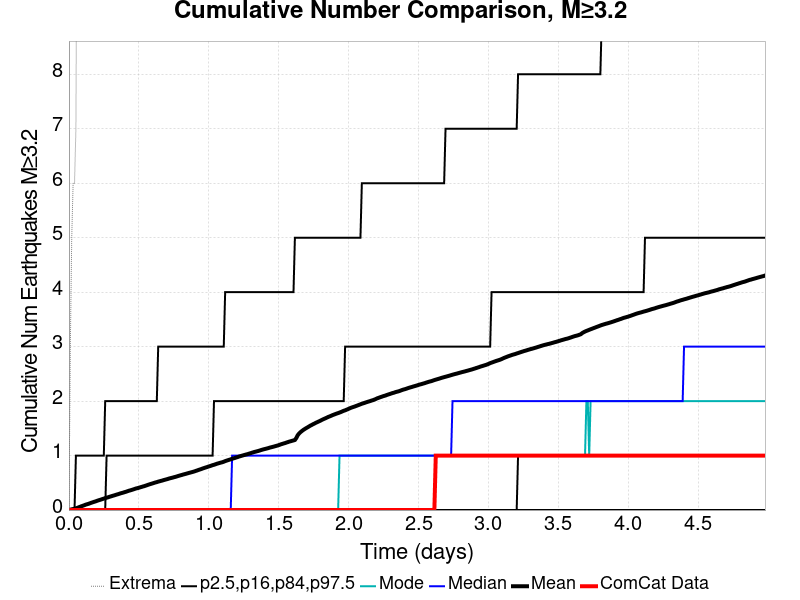

Values plotted in this chart, from the file beside it:
Time (days), ComCat Data, Simulation Mean, Simulation Median, Simulation Mode, Simulation Minimum, Simulation Maximum, 2.5 %-ile, 16 %-ile, 84 %-ile, 97.5 %-ile
0.0, 0.0, 0.0, 0.0, 0.0, 0.0, 0.0, 0.0, 0.0, 0.0, 0.0
0.009975, 0.0, 0.0072, 0.0, 0.0, 0.0, 3.0, 0.0, 0.0, 0.0, 0.0
0.01995, 0.0, 0.0139, 0.0, 0.0, 0.0, 5.0, 0.0, 0.0, 0.0, 0.0
0.02993, 0.0, 0.0192, 0.0, 0.0, 0.0, 6.0, 0.0, 0.0, 0.0, 0.0
0.0399, 0.0, 0.0261, 0.0, 0.0, 0.0, 6.0, 0.0, 0.0, 0.0, 0.0
0.04988, 0.0, 0.0319, 0.0, 0.0, 0.0, 7.0, 0.0, 0.0, 0.0, 1.0
0.05985, 0.0, 0.0406, 0.0, 0.0, 0.0, 13.0, 0.0, 0.0, 0.0, 1.0
0.06983, 0.0, 0.0508, 0.0, 0.0, 0.0, 47.0, 0.0, 0.0, 0.0, 1.0
0.0798, 0.0, 0.0601, 0.0, 0.0, 0.0, 68.0, 0.0, 0.0, 0.0, 1.0
0.08978, 0.0, 0.0707, 0.0, 0.0, 0.0, 84.0, 0.0, 0.0, 0.0, 1.0
0.09975, 0.0, 0.0794, 0.0, 0.0, 0.0, 95.0, 0.0, 0.0, 0.0, 1.0
0.1097, 0.0, 0.0886, 0.0, 0.0, 0.0, 103.0, 0.0, 0.0, 0.0, 1.0
0.1197, 0.0, 0.0993, 0.0, 0.0, 0.0, 113.0, 0.0, 0.0, 0.0, 1.0
0.1297, 0.0, 0.1069, 0.0, 0.0, 0.0, 119.0, 0.0, 0.0, 0.0, 1.0
0.1397, 0.0, 0.1141, 0.0, 0.0, 0.0, 124.0, 0.0, 0.0, 0.0, 1.0
0.1496, 0.0, 0.1242, 0.0, 0.0, 0.0, 131.0, 0.0, 0.0, 0.0, 1.0
0.1596, 0.0, 0.1334, 0.0, 0.0, 0.0, 142.0, 0.0, 0.0, 0.0, 1.0
0.1696, 0.0, 0.1417, 0.0, 0.0, 0.0, 145.0, 0.0, 0.0, 0.0, 1.0
0.1796, 0.0, 0.151, 0.0, 0.0, 0.0, 154.0, 0.0, 0.0, 0.0, 1.0
0.1895, 0.0, 0.1582, 0.0, 0.0, 0.0, 155.0, 0.0, 0.0, 0.0, 1.0
0.1995, 0.0, 0.168, 0.0, 0.0, 0.0, 159.0, 0.0, 0.0, 0.0, 1.0
0.2095, 0.0, 0.1773, 0.0, 0.0, 0.0, 162.0, 0.0, 0.0, 0.0, 1.0
0.2195, 0.0, 0.1849, 0.0, 0.0, 0.0, 165.0, 0.0, 0.0, 0.0, 1.0
0.2294, 0.0, 0.1934, 0.0, 0.0, 0.0, 169.0, 0.0, 0.0, 0.0, 1.0
0.2394, 0.0, 0.2021, 0.0, 0.0, 0.0, 171.0, 0.0, 0.0, 0.0, 1.0
0.2494, 0.0, 0.2106, 0.0, 0.0, 0.0, 171.0, 0.0, 0.0, 0.0, 1.0
0.2594, 0.0, 0.2191, 0.0, 0.0, 0.0, 172.0, 0.0, 0.0, 0.0, 2.0
0.2693, 0.0, 0.2271, 0.0, 0.0, 0.0, 174.0, 0.0, 0.0, 1.0, 2.0
0.2793, 0.0, 0.2339, 0.0, 0.0, 0.0, 175.0, 0.0, 0.0, 1.0, 2.0
0.2893, 0.0, 0.2428, 0.0, 0.0, 0.0, 178.0, 0.0, 0.0, 1.0, 2.0
0.2993, 0.0, 0.2503, 0.0, 0.0, 0.0, 180.0, 0.0, 0.0, 1.0, 2.0
0.3092, 0.0, 0.2589, 0.0, 0.0, 0.0, 184.0, 0.0, 0.0, 1.0, 2.0
0.3192, 0.0, 0.266, 0.0, 0.0, 0.0, 188.0, 0.0, 0.0, 1.0, 2.0
0.3292, 0.0, 0.2739, 0.0, 0.0, 0.0, 191.0, 0.0, 0.0, 1.0, 2.0
0.3392, 0.0, 0.2826, 0.0, 0.0, 0.0, 194.0, 0.0, 0.0, 1.0, 2.0
0.3491, 0.0, 0.2896, 0.0, 0.0, 0.0, 194.0, 0.0, 0.0, 1.0, 2.0
0.3591, 0.0, 0.2982, 0.0, 0.0, 0.0, 198.0, 0.0, 0.0, 1.0, 2.0
0.3691, 0.0, 0.3071, 0.0, 0.0, 0.0, 199.0, 0.0, 0.0, 1.0, 2.0
0.3791, 0.0, 0.3137, 0.0, 0.0, 0.0, 204.0, 0.0, 0.0, 1.0, 2.0
0.389, 0.0, 0.3209, 0.0, 0.0, 0.0, 206.0, 0.0, 0.0, 1.0, 2.0
0.399, 0.0, 0.3296, 0.0, 0.0, 0.0, 206.0, 0.0, 0.0, 1.0, 2.0
0.409, 0.0, 0.3365, 0.0, 0.0, 0.0, 207.0, 0.0, 0.0, 1.0, 2.0
0.419, 0.0, 0.3462, 0.0, 0.0, 0.0, 210.0, 0.0, 0.0, 1.0, 2.0
0.4289, 0.0, 0.3548, 0.0, 0.0, 0.0, 211.0, 0.0, 0.0, 1.0, 2.0
0.4389, 0.0, 0.362, 0.0, 0.0, 0.0, 211.0, 0.0, 0.0, 1.0, 2.0
0.4489, 0.0, 0.3697, 0.0, 0.0, 0.0, 212.0, 0.0, 0.0, 1.0, 2.0
0.4589, 0.0, 0.3781, 0.0, 0.0, 0.0, 213.0, 0.0, 0.0, 1.0, 2.0
0.4688, 0.0, 0.3866, 0.0, 0.0, 0.0, 214.0, 0.0, 0.0, 1.0, 2.0
0.4788, 0.0, 0.3957, 0.0, 0.0, 0.0, 216.0, 0.0, 0.0, 1.0, 2.0
0.4888, 0.0, 0.4015, 0.0, 0.0, 0.0, 216.0, 0.0, 0.0, 1.0, 2.0
0.4988, 0.0, 0.4083, 0.0, 0.0, 0.0, 216.0, 0.0, 0.0, 1.0, 2.0
0.5087, 0.0, 0.4168, 0.0, 0.0, 0.0, 216.0, 0.0, 0.0, 1.0, 2.0
0.5187, 0.0, 0.4243, 0.0, 0.0, 0.0, 218.0, 0.0, 0.0, 1.0, 2.0
0.5287, 0.0, 0.4322, 0.0, 0.0, 0.0, 220.0, 0.0, 0.0, 1.0, 2.0
0.5387, 0.0, 0.439, 0.0, 0.0, 0.0, 220.0, 0.0, 0.0, 1.0, 2.0
0.5486, 0.0, 0.4482, 0.0, 0.0, 0.0, 220.0, 0.0, 0.0, 1.0, 2.0
0.5586, 0.0, 0.4567, 0.0, 0.0, 0.0, 220.0, 0.0, 0.0, 1.0, 2.0
0.5686, 0.0, 0.466, 0.0, 0.0, 0.0, 223.0, 0.0, 0.0, 1.0, 2.0
0.5786, 0.0, 0.4742, 0.0, 0.0, 0.0, 223.0, 0.0, 0.0, 1.0, 2.0
0.5885, 0.0, 0.4824, 0.0, 0.0, 0.0, 225.0, 0.0, 0.0, 1.0, 2.0
... 440 more rows
